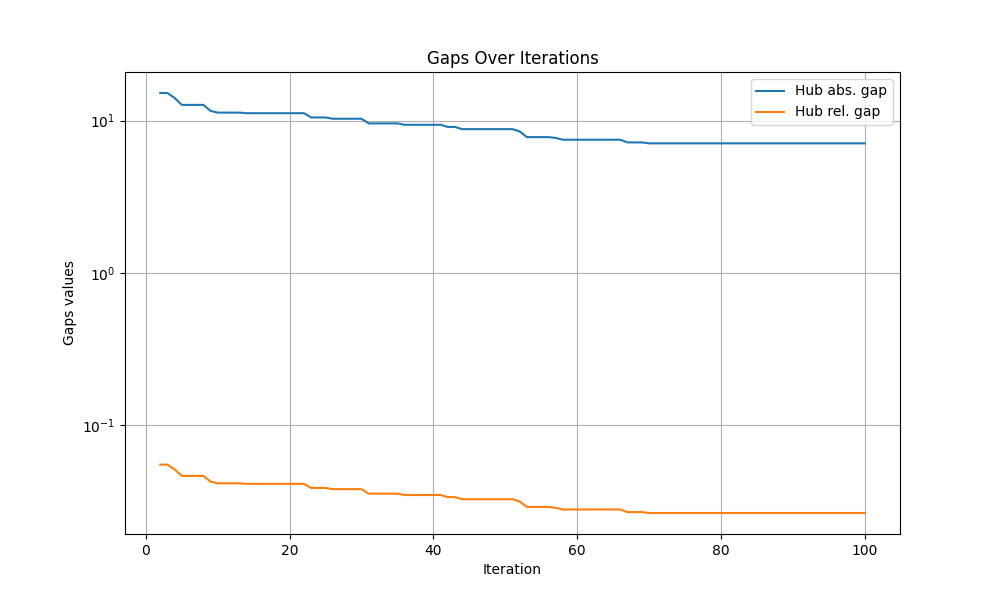

The table this chart was drawn from, first rows:
iteration, hub abs. gap, hub rel. gap
0, inf, inf
1, inf, inf
2, 15.2, 0.05513
3, 15.2, 0.05513
4, 14.1, 0.05135
5, 12.7, 0.04649
6, 12.7, 0.04649
7, 12.7, 0.04649
8, 12.7, 0.04649
9, 11.6, 0.04263
10, 11.3, 0.04157
11, 11.3, 0.04157
12, 11.3, 0.04157
13, 11.3, 0.04157
14, 11.2, 0.04122
15, 11.2, 0.04122
16, 11.2, 0.04122
17, 11.2, 0.04122
18, 11.2, 0.04122
19, 11.2, 0.04122
20, 11.2, 0.04122
21, 11.2, 0.04122
22, 11.2, 0.04122
23, 10.5, 0.03875
24, 10.5, 0.03875
25, 10.5, 0.03875
26, 10.3, 0.03804
27, 10.3, 0.03804
28, 10.3, 0.03804
29, 10.3, 0.03804
30, 10.3, 0.03804
31, 9.6, 0.03554
32, 9.6, 0.03554
33, 9.6, 0.03554
34, 9.6, 0.03554
35, 9.6, 0.03554
36, 9.4, 0.03483
37, 9.4, 0.03483
38, 9.4, 0.03483
39, 9.4, 0.03483
40, 9.4, 0.03483
41, 9.4, 0.03483
42, 9.1, 0.03375
43, 9.1, 0.03375
44, 8.8, 0.03268
45, 8.8, 0.03268
46, 8.8, 0.03268
47, 8.8, 0.03268
48, 8.8, 0.03268
49, 8.8, 0.03268
50, 8.8, 0.03268
51, 8.8, 0.03268
52, 8.5, 0.0316
53, 7.8, 0.02907
54, 7.8, 0.02907
55, 7.8, 0.02907
56, 7.8, 0.02907
57, 7.7, 0.02871
58, 7.5, 0.02799
59, 7.5, 0.02799
... 41 more rows
